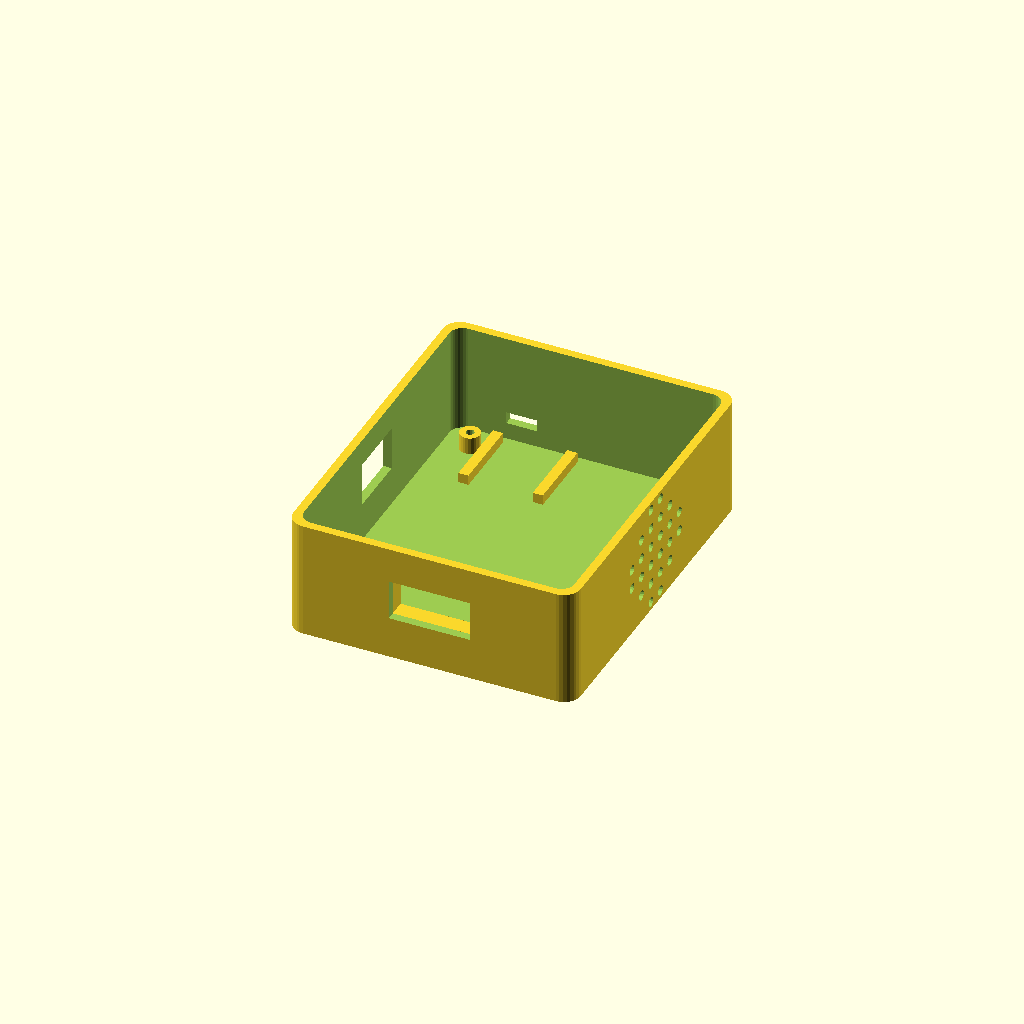
Cell 1 — every parameter at its default value.
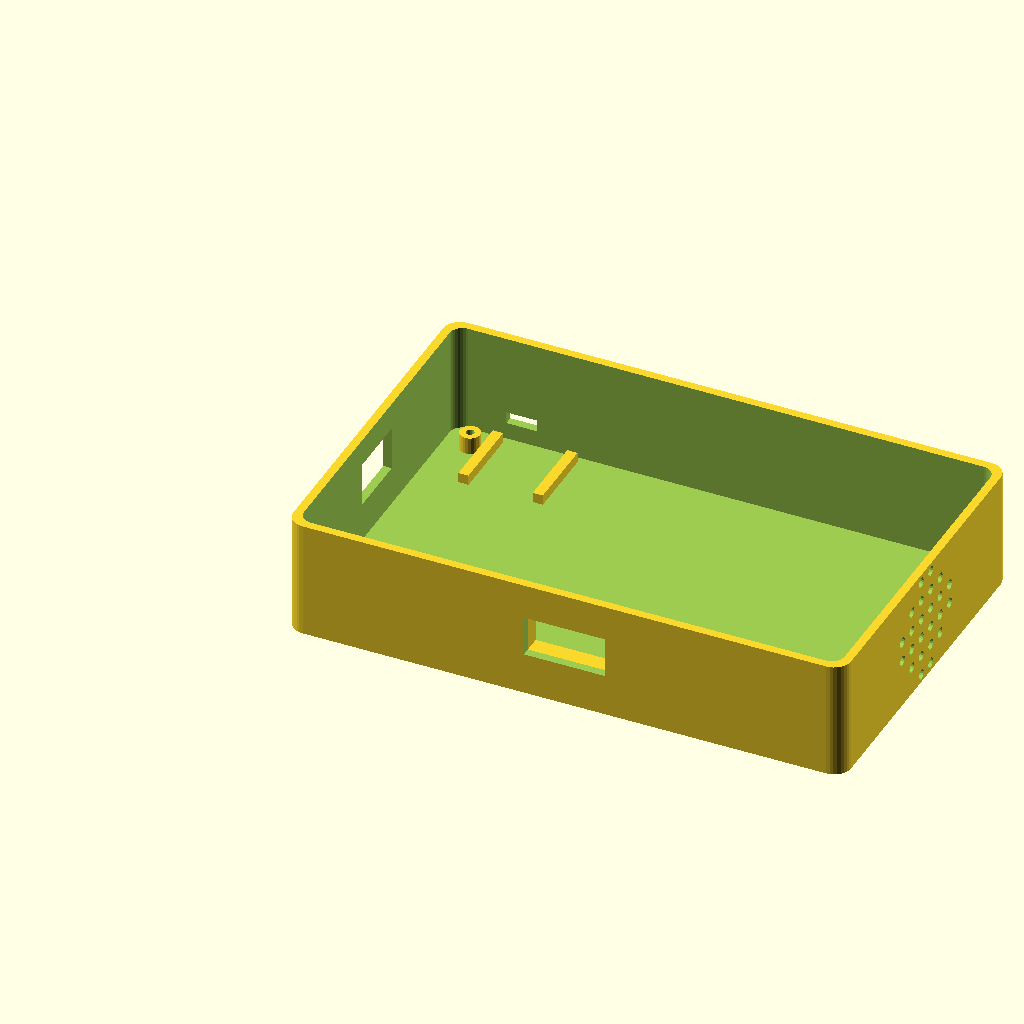
Cell 2: box_width = 160 (everything else at default).
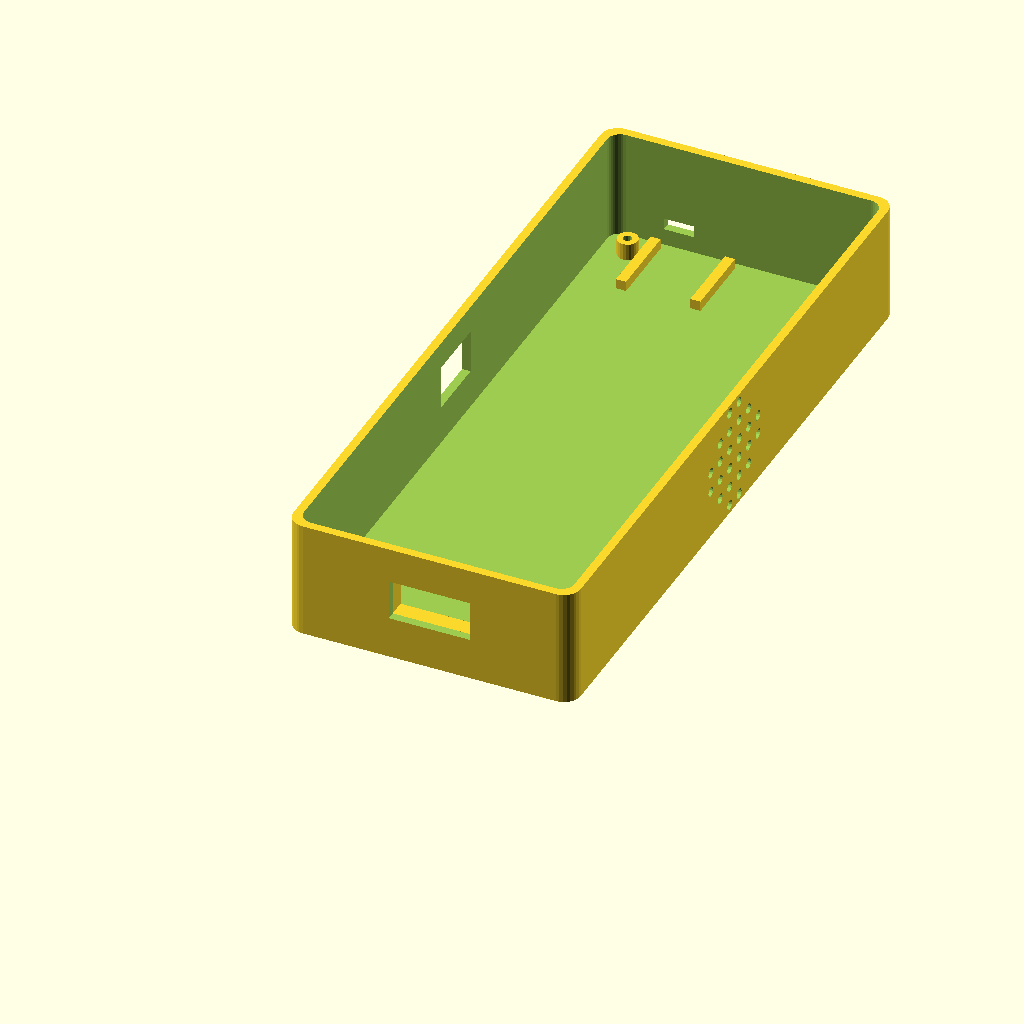
Cell 3: box_depth = 200 (everything else at default).
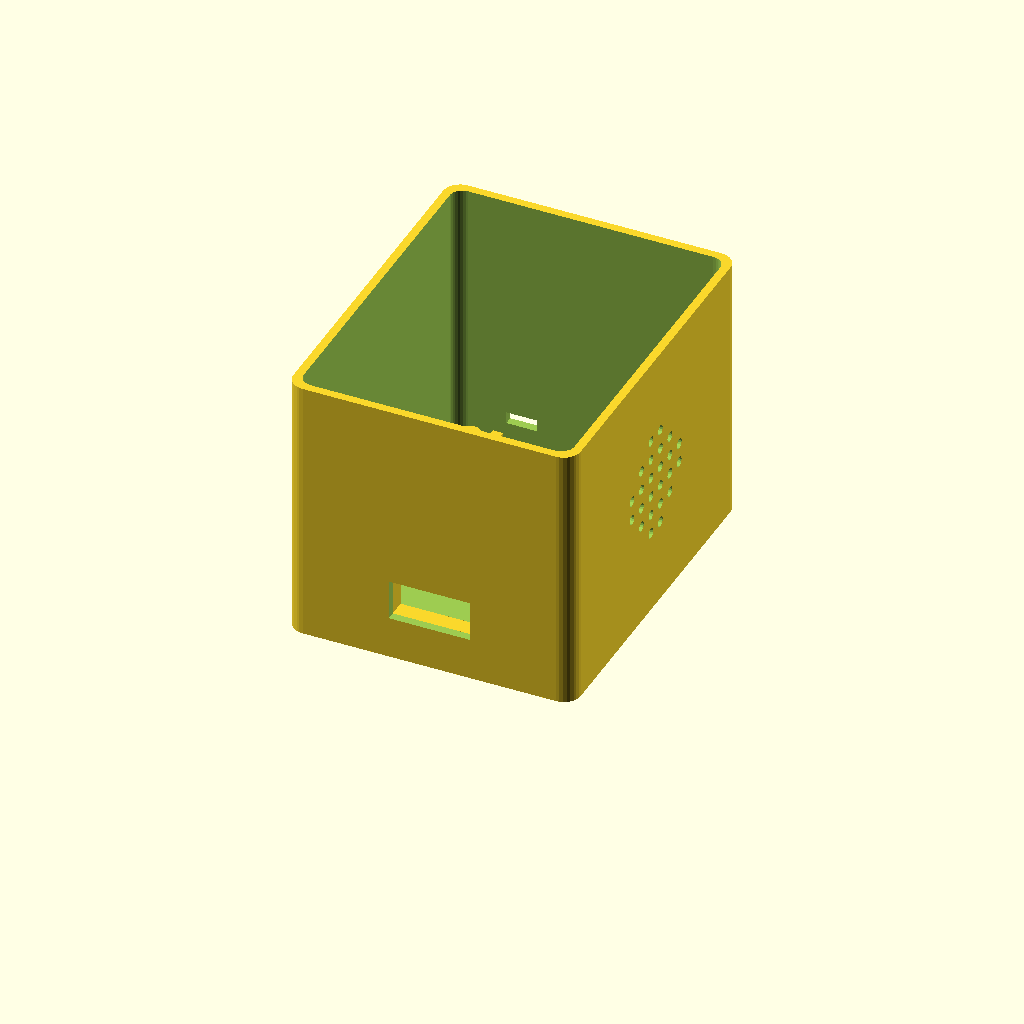
Cell 4 — box_height set to 90, the other parameters unchanged.
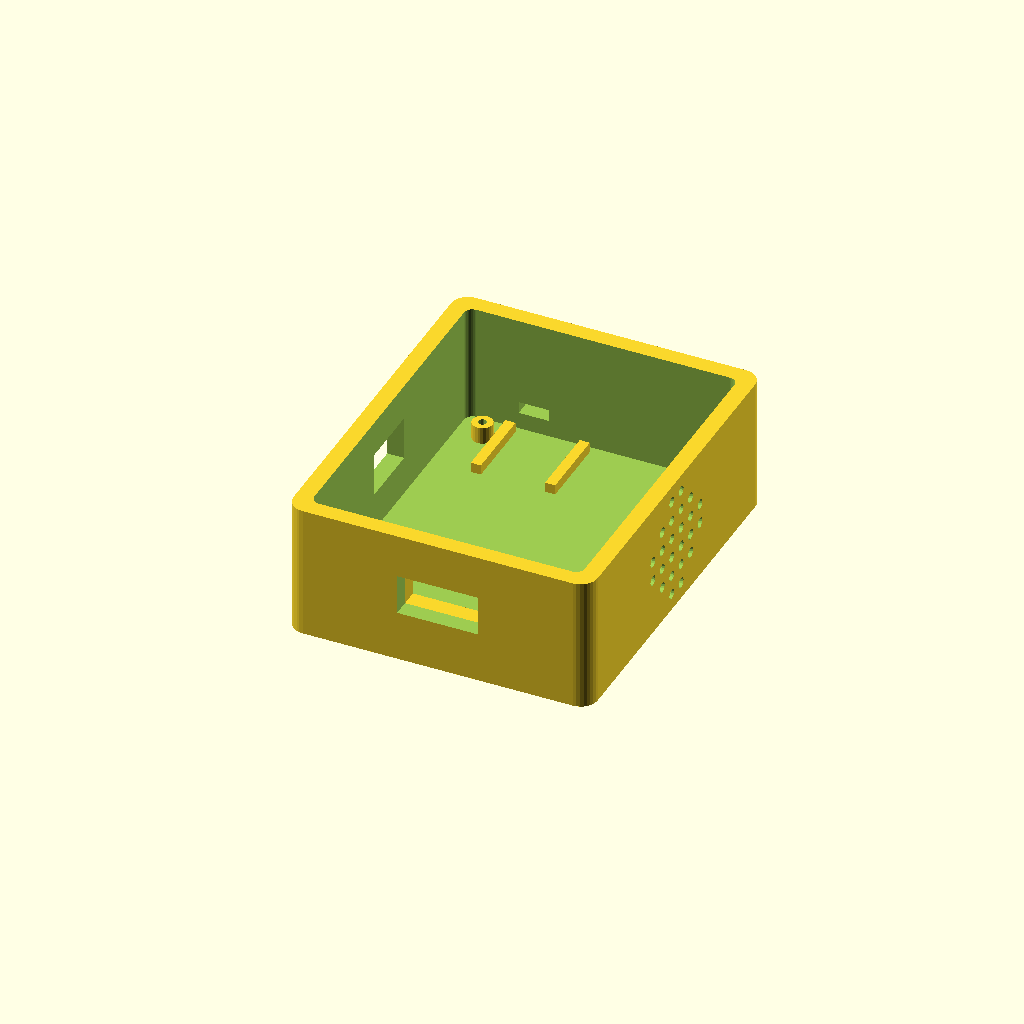
Cell 5: the same model with wall = 5.
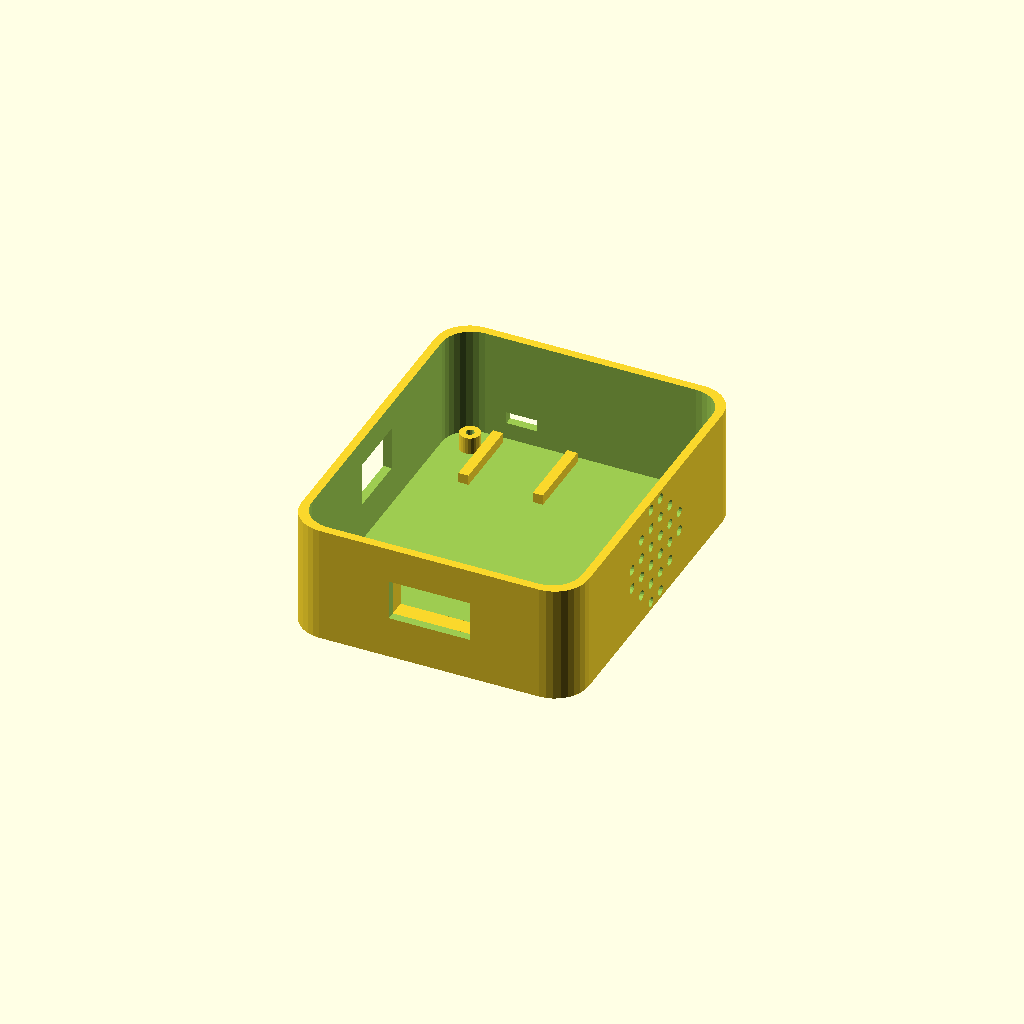
Cell 6: the same model with corner_radius = 10.
All cells are drawn from one camera (rotation 55°, 0°, 25°, orthographic, colour scheme Cornfield), so only the parameter changes between them.
OpenSCAD source file enclosure/button-housing-bottom.scad:
// Classroom Buzzer Button Housing - BOTTOM HALF ONLY
// Parametric OpenSCAD Design for ABS 3D Printing
// =============================================================================
//
// This file renders ONLY the bottom portion for easy STL export.
// Open in OpenSCAD, press F6 to render, then Export as STL.
//
// ABS Print Settings:
//   - Nozzle: 230-250°C
//   - Bed: 90-110°C
//   - Enclosed printer recommended
//   - Infill: 20-30%
//   - Layer height: 0.2mm
//
// =============================================================================

// -----------------------------------------------------------------------------
// MAIN ENCLOSURE PARAMETERS
// -----------------------------------------------------------------------------

// Overall box dimensions (internal)
box_width = 80;           // X dimension
box_depth = 100;          // Y dimension
box_height = 45;          // Z dimension (not including button protrusion)

// Wall thickness
wall = 2.5;               // Wall thickness for ABS durability

// Corner rounding
corner_radius = 5;        // Rounded corners

// Lid parameters
lid_height = 15;          // How tall the top portion is
lid_lip = 2;              // Overlap lip for top/bottom fit
lid_tolerance = 0.3;      // Gap for easy fit

// -----------------------------------------------------------------------------
// COMPONENT DIMENSIONS (measure your actual parts!)
// -----------------------------------------------------------------------------

// OLED Display (0.91" 128x32) - Actual size: 23.1mm x 12mm x 12mm
oled_window_w = 24;       // Visible window width (display is 23.1mm + tolerance)
oled_window_h = 12;       // Visible window height (display is 12mm)
oled_depth = 12;          // Display depth/thickness
oled_offset_z = 10;       // Distance from bottom of front face

// Speaker (40mm, 3W)
speaker_dia = 40;         // Speaker diameter
speaker_grill_holes = 3;  // Grill hole diameter

// USB-C Port (for charging)
usbc_width = 9;           // USB-C opening width
usbc_height = 3.5;        // USB-C opening height
usbc_offset_z = 5;        // Height from bottom

// Power Rocker Switch (0.83" x 0.59" x 0.87" = 21mm x 15mm x 22mm)
// Typical panel cutout for this size rocker is ~19mm x 13mm
rocker_cutout_w = 19;     // Rocker switch panel cutout width
rocker_cutout_h = 13;     // Rocker switch panel cutout height
rocker_offset_z = 18;     // Height from bottom (centered on side wall)

// ESP32-C6-DevKitC-1
esp32_length = 54;        // Length of devkit
esp32_width = 25.4;       // Width of devkit

// -----------------------------------------------------------------------------
// MOUNTING POST PARAMETERS
// -----------------------------------------------------------------------------

post_dia = 6;             // Mounting post diameter
post_hole_dia = 2.5;      // Screw hole diameter (M3)
post_height = 5;          // Post height from floor

// -----------------------------------------------------------------------------
// CALCULATED VALUES (don't modify)
// -----------------------------------------------------------------------------

outer_width = box_width + wall * 2;
outer_depth = box_depth + wall * 2;
outer_height = box_height + wall * 2;
bottom_height = outer_height - lid_height;

// -----------------------------------------------------------------------------
// MODULES
// -----------------------------------------------------------------------------

// Rounded box helper
module rounded_box(w, d, h, r) {
    hull() {
        translate([r, r, 0]) cylinder(h=h, r=r, $fn=32);
        translate([w-r, r, 0]) cylinder(h=h, r=r, $fn=32);
        translate([r, d-r, 0]) cylinder(h=h, r=r, $fn=32);
        translate([w-r, d-r, 0]) cylinder(h=h, r=r, $fn=32);
    }
}

// Speaker grill pattern
module speaker_grill(dia, hole_size) {
    spacing = hole_size * 2;
    count = floor(dia / spacing) - 1;
    offset_val = (dia - (count * spacing)) / 2;

    for (x = [0:count]) {
        for (y = [0:count]) {
            cx = -dia/2 + offset_val + x * spacing;
            cy = -dia/2 + offset_val + y * spacing;
            if (sqrt(cx*cx + cy*cy) < dia/2 - hole_size) {
                translate([cx, cy, 0])
                    cylinder(h=wall*2, d=hole_size, $fn=16, center=true);
            }
        }
    }
}

// Mounting post
module mounting_post(height) {
    difference() {
        cylinder(h=height, d=post_dia, $fn=24);
        translate([0, 0, -1])
            cylinder(h=height+2, d=post_hole_dia, $fn=16);
    }
}

// -----------------------------------------------------------------------------
// BOTTOM HALF
// -----------------------------------------------------------------------------

module bottom_half() {
    difference() {
        // Outer shell
        rounded_box(outer_width, outer_depth, bottom_height, corner_radius);

        // Hollow out inside
        translate([wall, wall, wall])
            rounded_box(box_width, box_depth, bottom_height, corner_radius - wall/2);

        // --- CUTOUTS ---

        // OLED window (front face, Y=0)
        translate([outer_width/2 - oled_window_w/2, -1, wall + oled_offset_z])
            cube([oled_window_w, wall+2, oled_window_h]);

        // Speaker grill (right side, X=max)
        translate([outer_width - wall/2, outer_depth/2, bottom_height/2])
            rotate([0, 90, 0])
                speaker_grill(speaker_dia, speaker_grill_holes);

        // USB-C port (back face, Y=max)
        translate([wall + 15, outer_depth - wall - 1, wall + usbc_offset_z])
            cube([usbc_width, wall+2, usbc_height]);

        // Power rocker switch (left side, X=0) - rectangular cutout
        translate([-1, outer_depth/2 - rocker_cutout_w/2, wall + rocker_offset_z - rocker_cutout_h/2])
            cube([wall+2, rocker_cutout_w, rocker_cutout_h]);
    }

    // --- MOUNTING POSTS ---

    // Corner posts for lid screws
    post_inset = 8;
    translate([wall + post_inset, wall + post_inset, wall])
        mounting_post(post_height);
    translate([outer_width - wall - post_inset, wall + post_inset, wall])
        mounting_post(post_height);
    translate([wall + post_inset, outer_depth - wall - post_inset, wall])
        mounting_post(post_height);
    translate([outer_width - wall - post_inset, outer_depth - wall - post_inset, wall])
        mounting_post(post_height);

    // --- COMPONENT MOUNTING ---

    // OLED friction-fit pocket (display slides in from inside)
    // Creates a U-shaped channel that holds the display against the window
    oled_pocket_depth = 5;  // How deep the pocket is

    // Left rail
    translate([outer_width/2 - oled_window_w/2 - 3, wall, wall + oled_offset_z - 2])
        cube([3, oled_pocket_depth, oled_window_h + 4]);
    // Right rail
    translate([outer_width/2 + oled_window_w/2, wall, wall + oled_offset_z - 2])
        cube([3, oled_pocket_depth, oled_window_h + 4]);
    // Bottom ledge
    translate([outer_width/2 - oled_window_w/2 - 3, wall, wall + oled_offset_z - 2])
        cube([oled_window_w + 6, oled_pocket_depth, 2]);

    // TP4056 USB-C charging module mount (25mm x 19mm) - near USB-C port at back
    // Rails to hold module so USB port aligns with cutout in back wall
    tp_x = wall + 12;
    tp_y = outer_depth - wall - 24;  // Near back wall
    translate([tp_x, tp_y, wall])
        cube([3, 22, 3]);
    translate([tp_x + 22, tp_y, wall])
        cube([3, 22, 3]);
}

// -----------------------------------------------------------------------------
// RENDER - BOTTOM HALF
// -----------------------------------------------------------------------------

bottom_half();
Parameter table extracted from the source (name, type, default, range or options):
box_width: number, default 80
box_depth: number, default 100
box_height: number, default 45
wall: number, default 2.5
corner_radius: number, default 5
lid_height: number, default 15
lid_lip: number, default 2
lid_tolerance: number, default 0.3
oled_window_w: number, default 24
oled_window_h: number, default 12
oled_depth: number, default 12
oled_offset_z: number, default 10
speaker_dia: number, default 40
speaker_grill_holes: number, default 3
usbc_width: number, default 9
usbc_height: number, default 3.5
usbc_offset_z: number, default 5
rocker_cutout_w: number, default 19
rocker_cutout_h: number, default 13
rocker_offset_z: number, default 18
esp32_length: number, default 54
esp32_width: number, default 25.4
post_dia: number, default 6
post_hole_dia: number, default 2.5
post_height: number, default 5
